Run: headless pygame with SDL's dummy video driver; simulated clock (each Clock.tick advances the game by its frame time, no real sleeping); random seed 0; keys injected as events and as key.get_pressed() state; mouse plan: one left click at the window centre at the start of phase 2, then a move to the lower-right quarter at the start of phase 3.
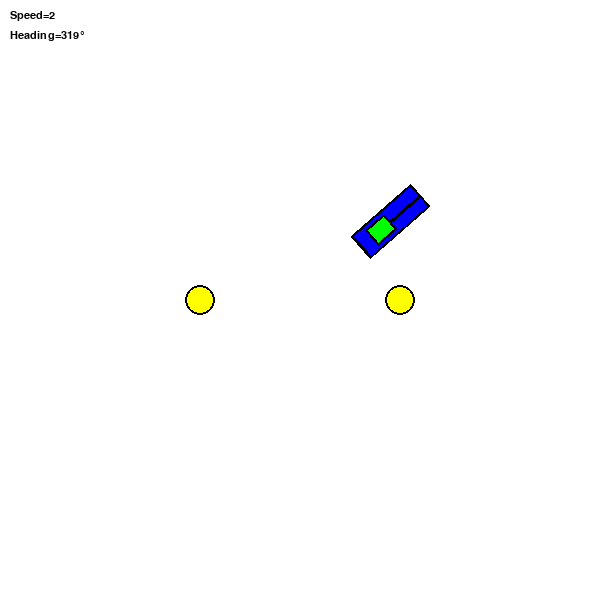
Frame 1 of 4 · flips 1–60 · no input
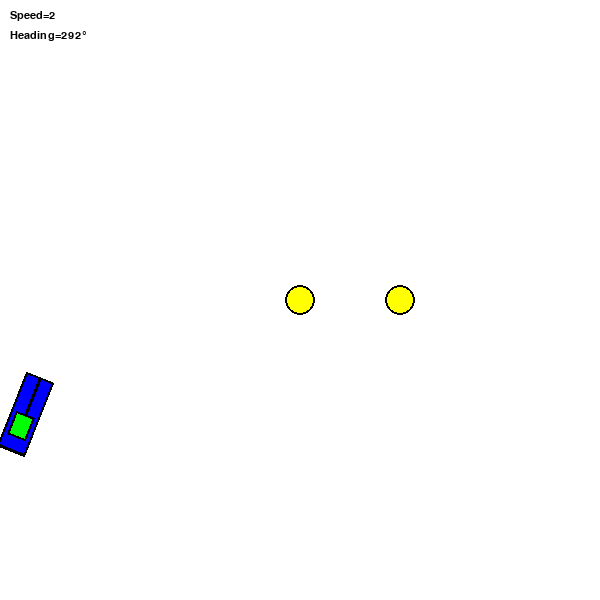
Frame 2 of 4 · flips 61–180 · clicked the window centre · tapped SPACE, RETURN · held RIGHT (→), D
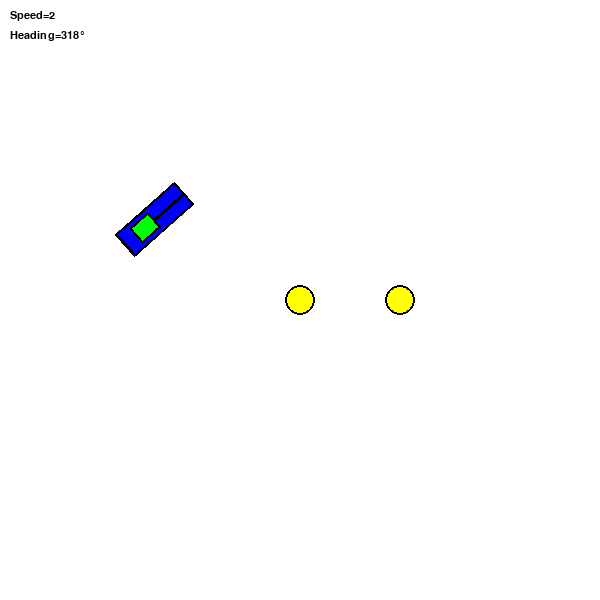
Frame 3 of 4 · flips 181–300 · moved the mouse to the lower-right quarter · held DOWN (↓), S
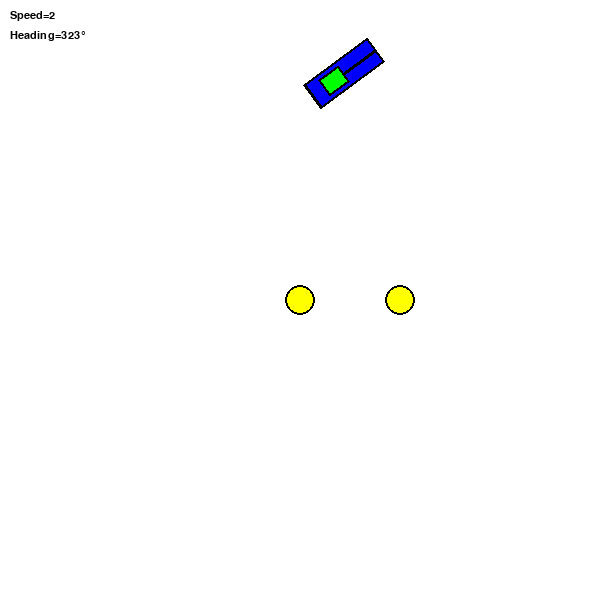
Frame 4 of 4 · flips 301–420 · held LEFT (←), A, UP (↑), W

The pygame program that drew these frames:

import pygame
import math
import random

pygame.init()


WIDTH, HEIGHT = 600, 600
screen = pygame.display.set_mode((WIDTH, HEIGHT))
pygame.display.set_caption("Vehicle with Movable Lights")


clock = pygame.time.Clock()
fps = 60
font = pygame.font.SysFont("consolas", 16)



class VehicleTwo:
    def __init__(self, x, y, radius=20, heading=0):
        self.x = x
        self.y = y
        self.radius = radius
        self.heading = heading if heading else random.uniform(0, 2 * math.pi)
        self.speed = 2
        self.max_speed = 6
        self.turn_speed = 0.05
        self.accelerating = False
        self.accel_timer = 0
        self.turn_timer = 0
        self.vx = math.cos(self.heading) * self.speed
        self.vy = math.sin(self.heading) * self.speed

    def _random_turn(self):
        # Make small random turns occasionally
        self.turn_timer -= 1
        if self.turn_timer <= 0:
            self.heading += random.uniform(-0.5, 0.5)
            self.turn_timer = random.randint(30, 120)

    def update(self, light_positions):
        # Random direction changes
        self._random_turn()

        # Handle acceleration boost
        if self.accelerating:
            self.accel_timer -= 1
            if self.accel_timer <= 0:
                self.accelerating = False
            current_speed = self.max_speed
        else:
            current_speed = self.speed

        # Compute velocity
        self.vx = math.cos(self.heading) * current_speed
        self.vy = math.sin(self.heading) * current_speed

        # Predict next position
        next_x = self.x + self.vx
        next_y = self.y + self.vy

        # Avoid lights (don't cross)
        safe = True
        for lx, ly in light_positions:
            dist = math.hypot(next_x - lx, next_y - ly)
            if dist < (self.radius + 20):  # 20 = light radius
                safe = False
                break

        # Update position if safe
        if safe:
            self.x, self.y = next_x, next_y
        else:
            # Turn slightly away from lights
            self.heading += random.uniform(-1, 1)

        # Wrap around screen edges
        self.x %= WIDTH
        self.y %= HEIGHT

    def accelerate(self, duration=60):
        self.accelerating = True
        self.accel_timer = duration

    def draw(self, surface):
        body_width, body_height = 80, 30
        head_width, head_height = 25, 20

        # Create body surface
        body_surf = pygame.Surface((body_width, body_height), pygame.SRCALPHA)

        # Main body (blue)
        pygame.draw.rect(body_surf, (0, 0, 255), (0, 0, body_width, body_height))
        pygame.draw.rect(body_surf, (0, 0, 0), (0, 0, body_width, body_height), 2)

        # Front (green)
        front_x = body_width - head_width - 40
        front_y = (body_height - head_height) // 2
        pygame.draw.rect(body_surf, (0, 255, 0), (front_x, front_y, head_width, head_height))
        pygame.draw.rect(body_surf, (0, 0, 0), (front_x, front_y, head_width, head_height), 2)

        # Nose line
        nose_start = (front_x + head_width, body_height // 2)
        nose_end = (body_width, body_height // 2)
        pygame.draw.line(body_surf, (0, 0, 0), nose_start, nose_end, 3)

        # Backside
        pygame.draw.line(body_surf, (0, 0, 0), (0, 0), (0, body_height), 4)

        # Rotate and draw
        rotated = pygame.transform.rotate(body_surf, -math.degrees(self.heading))
        rect = rotated.get_rect(center=(self.x, self.y))
        surface.blit(rotated, rect)

        # Debug info
        surface.blit(
            font.render(f"Speed={self.max_speed if self.accelerating else self.speed}", True, (0, 0, 0)),
            (10, 10),
        )
        surface.blit(
            font.render(f"Heading={round(math.degrees(self.heading))}°", True, (0, 0, 0)),
            (10, 30),
        )


# ==========================
# Light class
# ==========================
class Light:
    def __init__(self, x, y, radius=15):
        self.x = x
        self.y = y
        self.radius = radius

    def pos(self):
        return (self.x, self.y)

    def move_light(self, new_pos):
        self.x, self.y = new_pos

    def draw(self, surface):
        pygame.draw.circle(surface, (255, 255, 0), (int(self.x), int(self.y)), self.radius)
        pygame.draw.circle(surface, (0, 0, 0), (int(self.x), int(self.y)), self.radius, 2)



vehicle = VehicleTwo(WIDTH // 2, HEIGHT // 2)
lights = [
    Light(WIDTH // 3, HEIGHT // 2),
    Light(WIDTH * 2 // 3, HEIGHT // 2),
]


running = True
while running:
    screen.fill((255, 255, 255))

    for event in pygame.event.get():
        if event.type == pygame.QUIT:
            running = False

        if event.type == pygame.MOUSEBUTTONDOWN:
            # Move the nearest light instead of adding a new one
            mouse_pos = event.pos
            nearest_light = min(lights, key=lambda l: (l.x - mouse_pos[0]) ** 2 + (l.y - mouse_pos[1]) ** 2)
            nearest_light.move_light(mouse_pos)
            vehicle.accelerate(60)  # Boost for 1 second

    # Draw lights
    for light in lights:
        light.draw(screen)

    # Update and draw vehicle
    vehicle.update([l.pos() for l in lights])
    vehicle.draw(screen)

    pygame.display.flip()
    clock.tick(fps)

pygame.quit()
